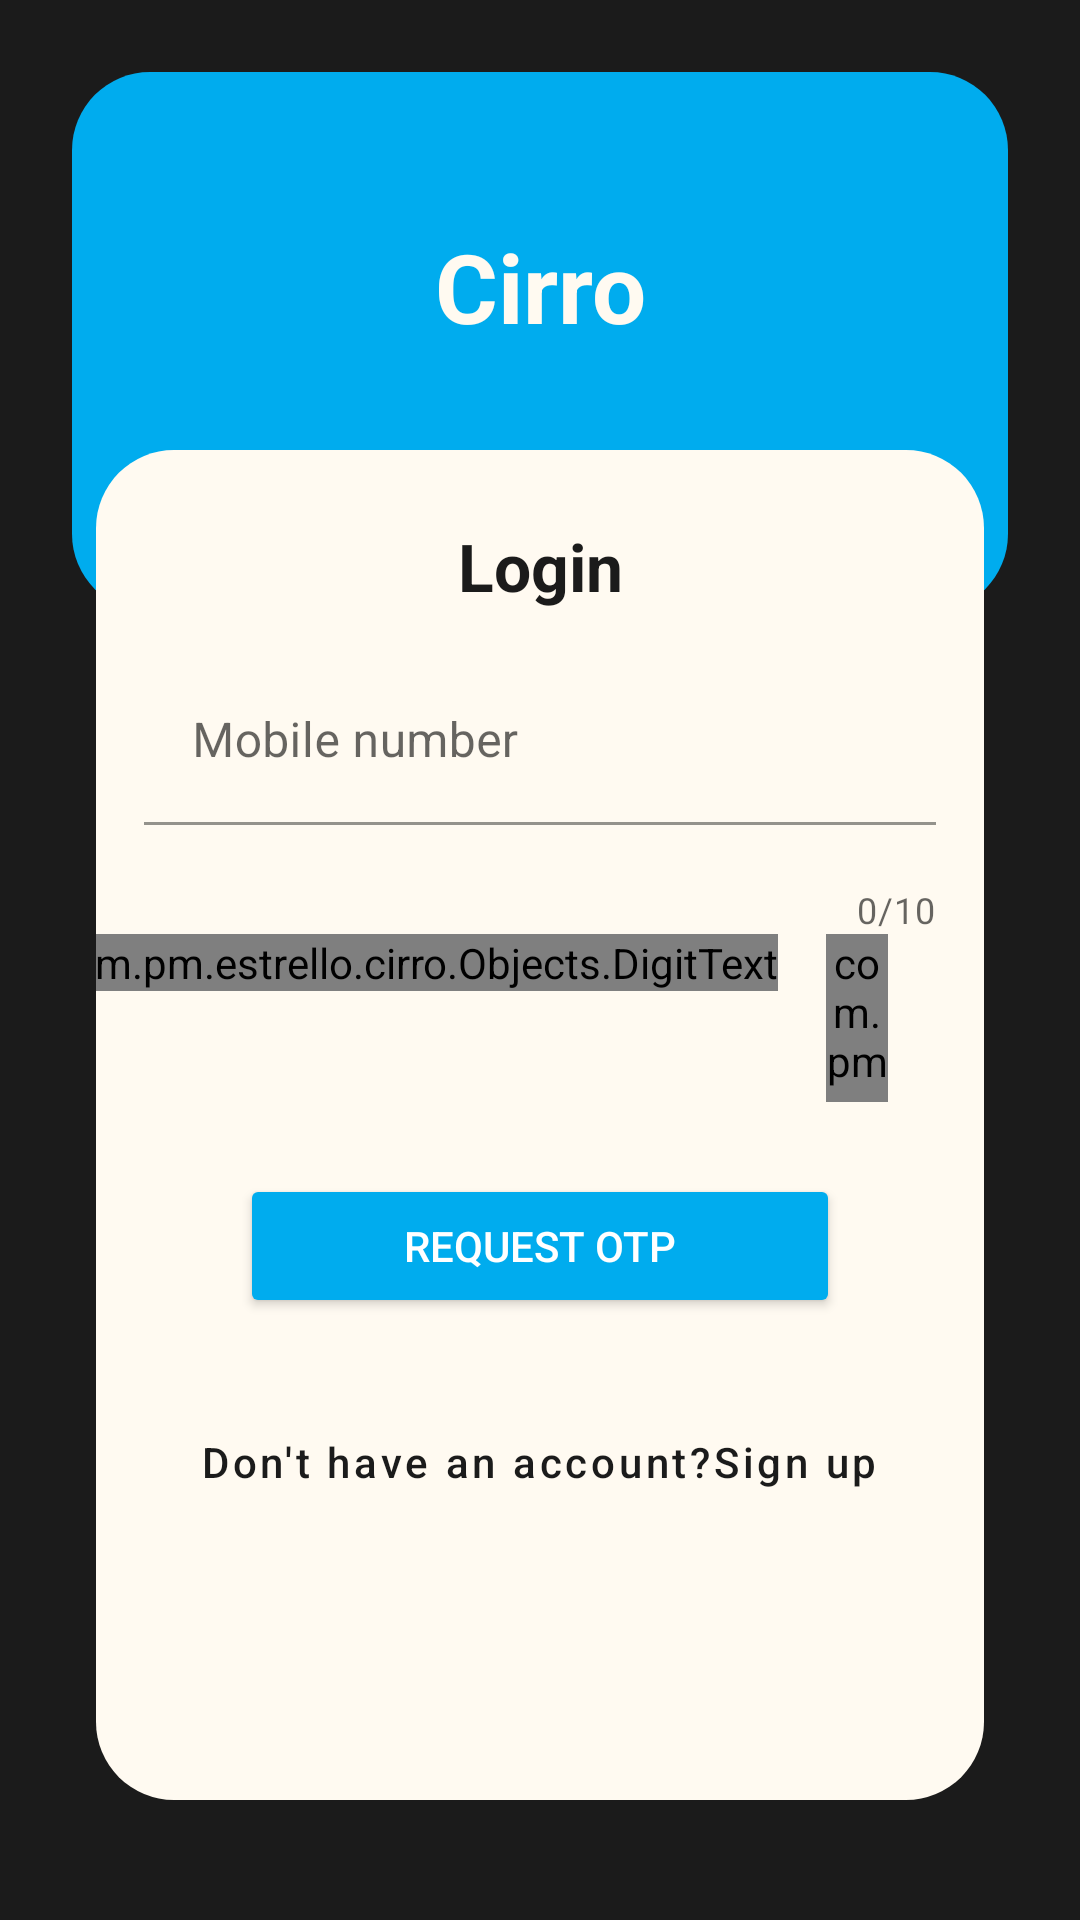

Layout XML and referenced resources for this Android screen:
<!-- AndroidManifest.xml: activity theme NOActionBar -->
<!-- res/layout/activity_login.xml -->
<?xml version="1.0" encoding="utf-8"?>
<ScrollView xmlns:android="http://schemas.android.com/apk/res/android"
    xmlns:app="http://schemas.android.com/apk/res-auto"
    xmlns:tools="http://schemas.android.com/tools"
    android:layout_width="match_parent"
    android:layout_height="match_parent"
    android:background="@color/colorPrimary"
    tools:context=".Activities.LoginActivity">

    <androidx.constraintlayout.widget.ConstraintLayout
        android:layout_width="match_parent"
        android:layout_height="0dp">

        <LinearLayout
            android:id="@+id/titleLayout"
            android:layout_width="match_parent"
            android:layout_height="180dp"
            android:layout_margin="24dp"
            android:background="@drawable/rectangle_rounded_shape"
            android:orientation="horizontal"
            app:layout_constraintLeft_toLeftOf="parent"
            app:layout_constraintRight_toRightOf="parent"
            app:layout_constraintTop_toTopOf="parent">

            <androidx.appcompat.widget.AppCompatTextView
                android:id="@+id/appTitle"
                android:layout_width="0dp"
                android:layout_height="wrap_content"
                android:layout_marginTop="50dp"
                android:layout_weight="1"
                android:gravity="center_horizontal"
                android:text="@string/app_title"
                android:textAppearance="?android:attr/textAppearanceLarge"
                android:textColor="@color/offWhite"
                android:textSize="32sp"
                android:textStyle="bold" />
        </LinearLayout>

        <LinearLayout
            android:id="@+id/loginLayout"
            android:layout_width="match_parent"
            android:layout_height="450dp"
            android:layout_marginStart="32dp"
            android:layout_marginTop="150dp"
            android:layout_marginEnd="32dp"
            android:background="@drawable/reactangle_rounded_white"
            android:orientation="vertical"
            app:layout_constraintTop_toTopOf="parent">

            <LinearLayout
                android:id="@+id/loginTitleLayout"
                android:layout_width="match_parent"
                android:layout_height="wrap_content">

                <androidx.appcompat.widget.AppCompatTextView
                    android:layout_width="0dp"
                    android:layout_height="wrap_content"
                    android:layout_marginTop="24dp"
                    android:layout_weight="1"
                    android:gravity="center_horizontal"
                    android:text="@string/login"
                    android:textAppearance="?android:attr/textAppearanceLarge"
                    android:textColor="@color/colorPrimary"
                    android:textStyle="bold" />
            </LinearLayout>

            <com.google.android.material.textfield.TextInputLayout
                android:id="@+id/phoneNumberLayout"
                android:layout_width="match_parent"
                android:layout_height="wrap_content"
                android:hint="@string/mobile_number"
                app:counterEnabled="true"
                app:counterMaxLength="10">

                <com.google.android.material.textfield.TextInputEditText
                    android:id="@+id/phoneNumber"
                    android:layout_width="match_parent"
                    android:layout_height="wrap_content"
                    android:layout_margin="16dp"
                    android:background="@color/offWhite"
                    android:inputType="phone" />
            </com.google.android.material.textfield.TextInputLayout>

            <LinearLayout
                android:id="@+id/otpLayout"
                android:layout_width="match_parent"
                android:layout_height="80dp"
                android:gravity="center"
                android:orientation="horizontal"
                tools:visibility="visible">

                <com.pm.estrello.cirro.Objects.DigitText
                    android:id="@+id/otp1"
                    android:layout_width="wrap_content"
                    android:layout_height="wrap_content"
                    android:layout_gravity="center_horizontal"
                    android:layout_marginTop="24dp"
                    android:layout_marginEnd="16dp"
                    android:inputType="number" />

                <com.pm.estrello.cirro.Objects.DigitText
                    android:id="@+id/otp2"
                    android:layout_width="wrap_content"
                    android:layout_height="wrap_content"
                    android:layout_gravity="center_horizontal"
                    android:layout_marginTop="24dp"
                    android:layout_marginEnd="16dp"
                    android:inputType="number" />

                <com.pm.estrello.cirro.Objects.DigitText
                    android:id="@+id/otp3"
                    android:layout_width="wrap_content"
                    android:layout_height="wrap_content"
                    android:layout_gravity="center_horizontal"
                    android:layout_marginTop="24dp"
                    android:layout_marginEnd="16dp"
                    android:inputType="number" />

                <com.pm.estrello.cirro.Objects.DigitText
                    android:id="@+id/otp4"
                    android:layout_width="wrap_content"
                    android:layout_height="wrap_content"
                    android:layout_gravity="center_horizontal"
                    android:layout_marginTop="24dp"
                    android:layout_marginEnd="16dp"
                    android:inputType="number" />
            </LinearLayout>

            <androidx.appcompat.widget.AppCompatButton
                android:id="@+id/loginButton"
                style="@style/Widget.AppCompat.Button.Colored"
                android:layout_width="200dp"
                android:layout_height="wrap_content"
                android:layout_gravity="center"
                android:text="@string/requestotp" />

            <androidx.appcompat.widget.AppCompatButton
                android:id="@+id/goToSignUp"
                style="?android:attr/buttonBarButtonStyle"
                android:layout_width="wrap_content"
                android:layout_height="wrap_content"
                android:layout_gravity="center"
                android:layout_margin="24dp"
                android:text="@string/signup"
                android:textAllCaps="false"
                android:textColor="@color/colorPrimary" />
        </LinearLayout>

    </androidx.constraintlayout.widget.ConstraintLayout>
</ScrollView>
<!-- resources referenced by this layout -->
<resources>
  <color name="colorPrimary">#1B1B1B</color>
  <color name="offWhite">#FFFAF1</color>
  <!-- drawable reactangle_rounded_white (drawable) -->
  <?xml version="1.0" encoding="utf-8"?>
  <shape xmlns:android="http://schemas.android.com/apk/res/android"
      android:shape="rectangle">
      <solid android:color="@color/offWhite" />
      <corners
          android:bottomLeftRadius="26dp"
          android:bottomRightRadius="26dp"
          android:topLeftRadius="26dp"
          android:topRightRadius="26dp" />
  </shape>
  <!-- drawable rectangle_rounded_shape (drawable) -->
  <?xml version="1.0" encoding="utf-8"?>
  <shape xmlns:android="http://schemas.android.com/apk/res/android"
      android:shape="rectangle">
      <solid android:color="@color/colorAccent" />
      <corners
          android:bottomLeftRadius="26dp"
          android:bottomRightRadius="26dp"
          android:topLeftRadius="26dp"
          android:topRightRadius="26dp" />
  </shape>
  <string name="app_title">Cirro</string>
  <string name="login">Login</string>
  <string name="mobile_number">Mobile number</string>
  <string name="requestotp">Request OTP</string>
  <string name="signup">Don\'t have an account?Sign up</string>
  <style name="NOActionBar" parent="Theme.MaterialComponents.Light.NoActionBar">
          <item name="colorPrimary">@color/colorPrimary</item>
          <item name="colorPrimaryDark">@color/colorPrimaryDark</item>
          <item name="colorAccent">@color/colorAccent</item>
          <item name="windowActionBar">false</item>
          <item name="windowNoTitle">true</item>
      </style>
  <color name="colorAccent">#00acee</color>
  <color name="colorPrimaryDark">#141414</color>
</resources>
